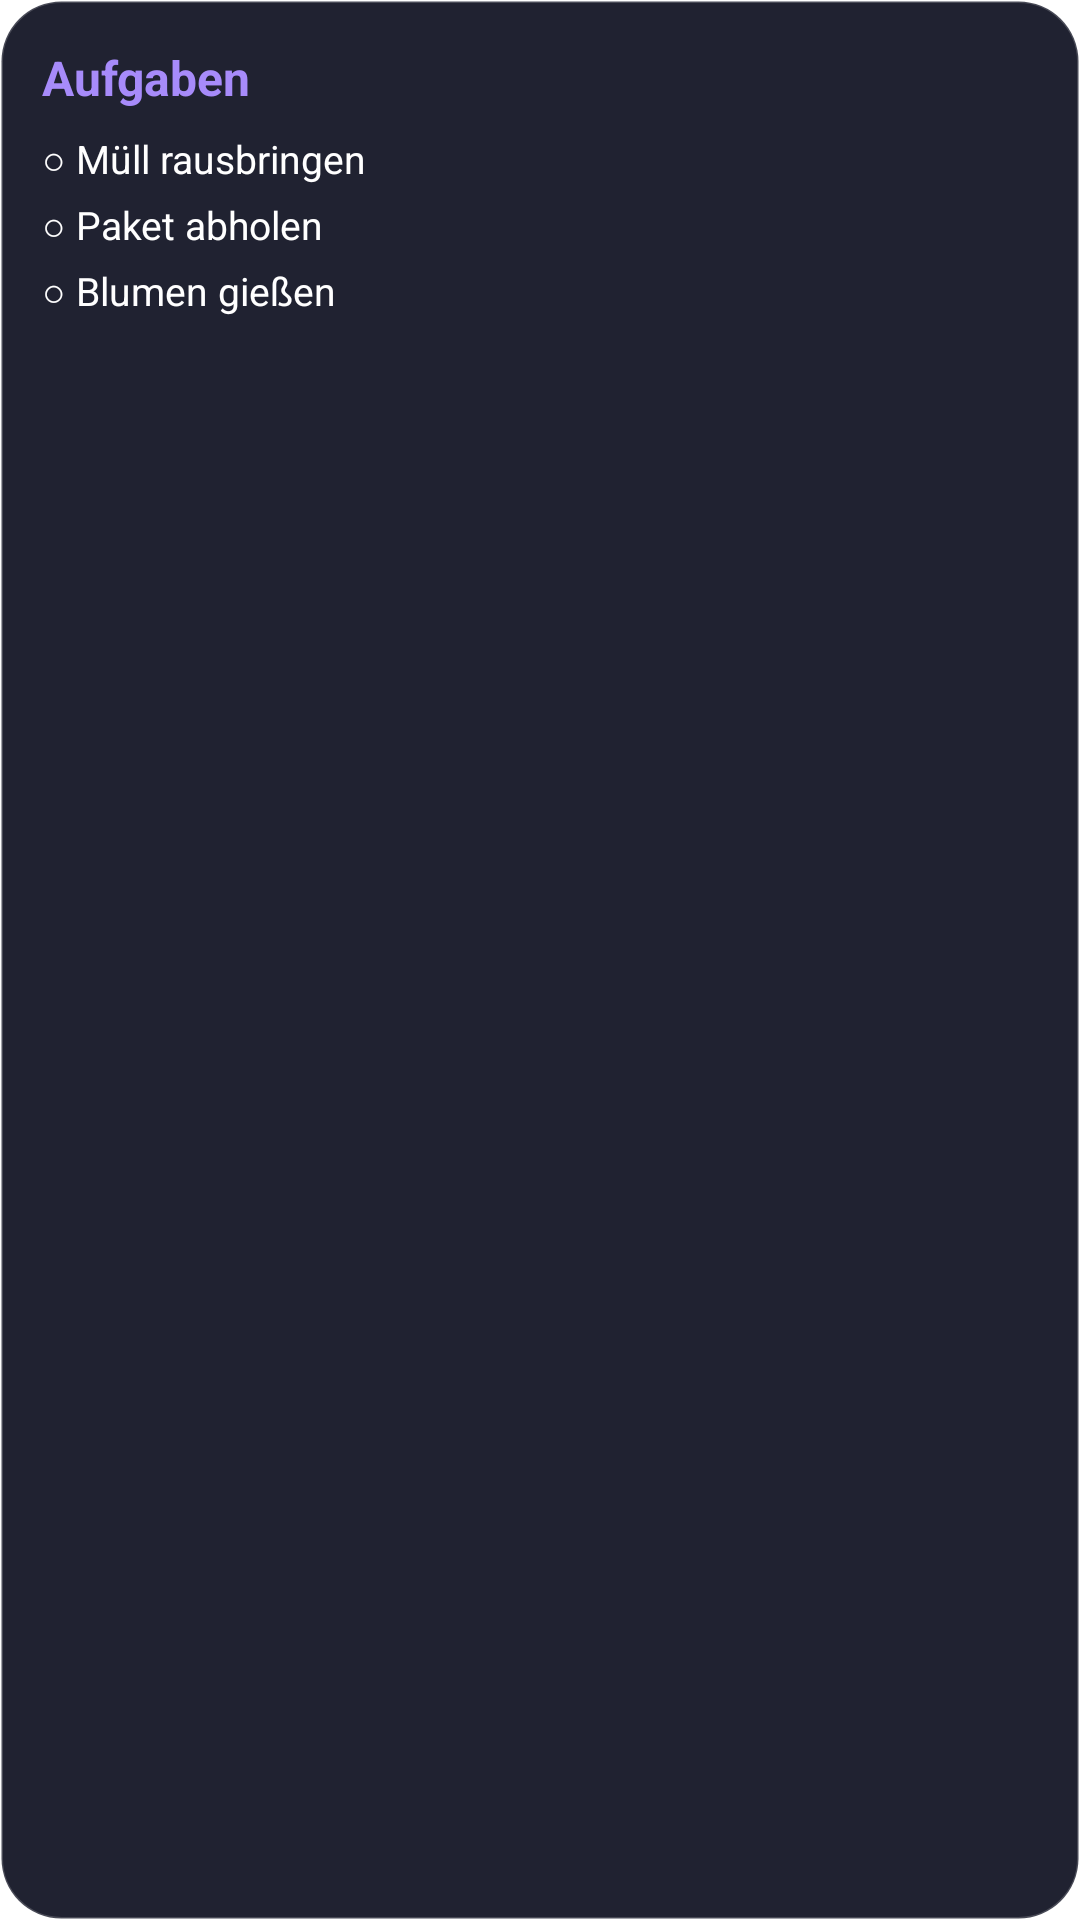

Android layout source for this screen:
<!-- AndroidManifest.xml: fallback theme Theme.MaterialComponents.DayNight.NoActionBar -->
<!-- res/layout/widget_preview_tasks.xml -->
<?xml version="1.0" encoding="utf-8"?>
<LinearLayout xmlns:android="http://schemas.android.com/apk/res/android"
    android:layout_width="match_parent" android:layout_height="match_parent"
    android:orientation="vertical" android:background="@drawable/widget_background"
    android:paddingStart="14dp" android:paddingEnd="14dp" android:paddingTop="10dp" android:paddingBottom="10dp">
    <TextView android:layout_width="match_parent" android:layout_height="32dp" android:gravity="center_vertical" android:text="@string/section_tasks" android:textSize="16sp" android:textStyle="bold" android:textColor="#FFA78BFA" />
    <TextView android:layout_width="match_parent" android:layout_height="wrap_content" android:paddingTop="2dp" android:paddingBottom="2dp" android:text="@string/preview_task_1" android:textSize="13sp" android:maxLines="1" android:ellipsize="end" android:textColor="#FFFFFFFF" />
    <TextView android:layout_width="match_parent" android:layout_height="wrap_content" android:paddingTop="2dp" android:paddingBottom="2dp" android:text="@string/preview_task_2" android:textSize="13sp" android:maxLines="1" android:ellipsize="end" android:textColor="#FFFFFFFF" />
    <TextView android:layout_width="match_parent" android:layout_height="wrap_content" android:paddingTop="2dp" android:paddingBottom="2dp" android:text="@string/preview_task_3" android:textSize="13sp" android:maxLines="1" android:ellipsize="end" android:textColor="#FFFFFFFF" />
</LinearLayout>
<!-- resources referenced by this layout -->
<resources>
  <!-- drawable widget_background (drawable) -->
  <?xml version="1.0" encoding="utf-8"?>
  <shape xmlns:android="http://schemas.android.com/apk/res/android" android:shape="rectangle">
      <solid android:color="#F2151726" />
      <corners android:radius="20dp" />
      <stroke android:width="1dp" android:color="#2EFFFFFF" />
  </shape>
  <string name="preview_task_1">○  Müll rausbringen</string>
  <string name="preview_task_2">○  Paket abholen</string>
  <string name="preview_task_3">○  Blumen gießen</string>
  <string name="section_tasks">Aufgaben</string>
</resources>
